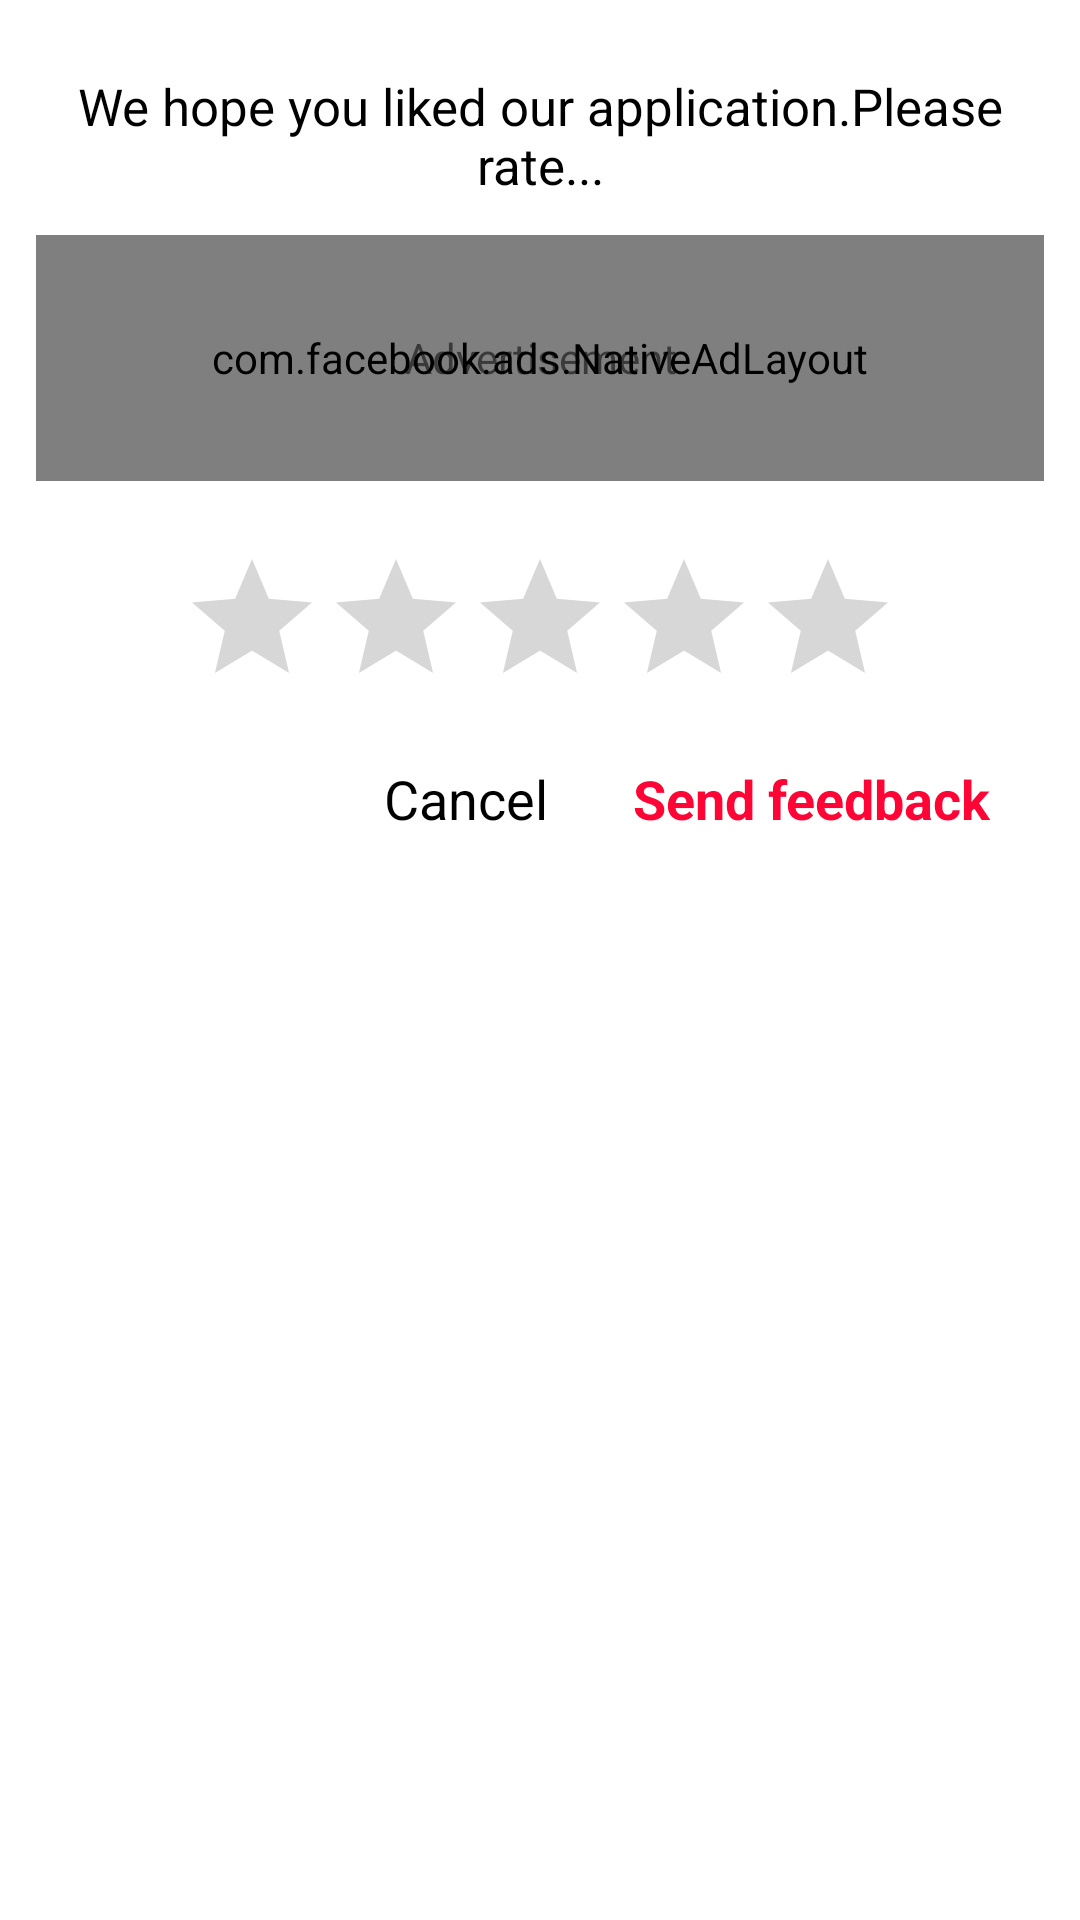

Layout XML and referenced resources for this Android screen:
<!-- AndroidManifest.xml: application theme AppTheme -->
<!-- res/layout/ratings_layout.xml -->
<?xml version="1.0" encoding="utf-8"?>
<LinearLayout xmlns:android="http://schemas.android.com/apk/res/android"
    android:layout_width="fill_parent"
    android:layout_height="wrap_content"
    android:layout_margin="12dp"
    android:background="#ffffffff"
    android:orientation="vertical"
    android:padding="12dp">

    <TextView
        android:layout_width="fill_parent"
        android:layout_height="wrap_content"
        android:layout_marginTop="12dp"
        android:layout_marginBottom="12dp"
        android:gravity="center_horizontal"
        android:text="@string/we_hope_you_liked_our_app_please_rate_our_app"
        android:textColor="@color/black"
        android:textSize="17sp" />

    <RelativeLayout
        android:layout_width="fill_parent"
        android:layout_height="wrap_content"
        android:background="@drawable/native_ad_bkg">

        <com.facebook.ads.NativeAdLayout
            android:id="@+id/native_banner_ad_container"
            android:layout_width="fill_parent"
            android:layout_height="82dp"
            android:layout_gravity="center"
            android:orientation="vertical"
            android:padding="6dp" />

        <TextView
            android:id="@+id/textAd"
            android:layout_width="wrap_content"
            android:layout_height="wrap_content"
            android:layout_centerInParent="true"
            android:gravity="center"
            android:text="@string/advertisement" />
    </RelativeLayout>

    <RatingBar
        android:id="@+id/ratingBar"
        android:layout_width="wrap_content"
        android:layout_height="wrap_content"
        android:layout_gravity="center"
        android:layout_marginTop="22dp"
        android:numStars="5"
        android:rating="0.0"
        android:stepSize="1.0" />

    <TextView
        android:id="@+id/tvRatingScale"
        android:layout_width="wrap_content"
        android:layout_height="wrap_content"
        android:layout_gravity="center"
        android:layout_marginTop="12dp"

        android:textSize="18sp"
        android:textStyle="bold"
        android:visibility="gone" />

    <LinearLayout
        android:layout_width="fill_parent"
        android:layout_height="wrap_content"
        android:layout_marginTop="6dp"
        android:layout_marginRight="12dp"
        android:gravity="end|center"
        android:orientation="horizontal">

        <TextView
            android:id="@+id/cancel"
            android:layout_width="wrap_content"
            android:layout_height="42dp"
            android:layout_gravity="center"
            android:layout_marginRight="16dp"
            android:gravity="center"
            android:padding="6dp"
            android:text="@string/cancel"
            android:textColor="@android:color/black"
            android:textSize="18sp" />

        <TextView
            android:id="@+id/btnSubmit"
            android:layout_width="wrap_content"
            android:layout_height="42dp"
            android:layout_gravity="end|center"
            android:gravity="center"
            android:padding="6dp"
            android:text="@string/send_feedback"
            android:textColor="@color/colorPrimary"
            android:textSize="18sp"
            android:textStyle="bold" />
    </LinearLayout>
</LinearLayout>
<!-- resources referenced by this layout -->
<resources>
  <color name="black">#ff000000</color>
  <color name="colorPrimary">#FF0535</color>
  <string name="advertisement">Advertisement</string>
  <string name="cancel">Cancel</string>
  <string name="send_feedback">Send feedback</string>
  <string name="we_hope_you_liked_our_app_please_rate_our_app">We hope you liked our application.Please rate...</string>
  <style name="AppTheme" parent="@style/Theme.AppCompat.Light.DarkActionBar">
          <item name="colorAccent">@color/colorAccent</item>
          <item name="colorPrimary">@color/colorPrimary</item>
          <item name="colorPrimaryDark">@color/colorPrimaryDark</item>
      </style>
  <color name="colorAccent">#9575CD</color>
  <color name="colorPrimaryDark">#FF5030</color>
</resources>
